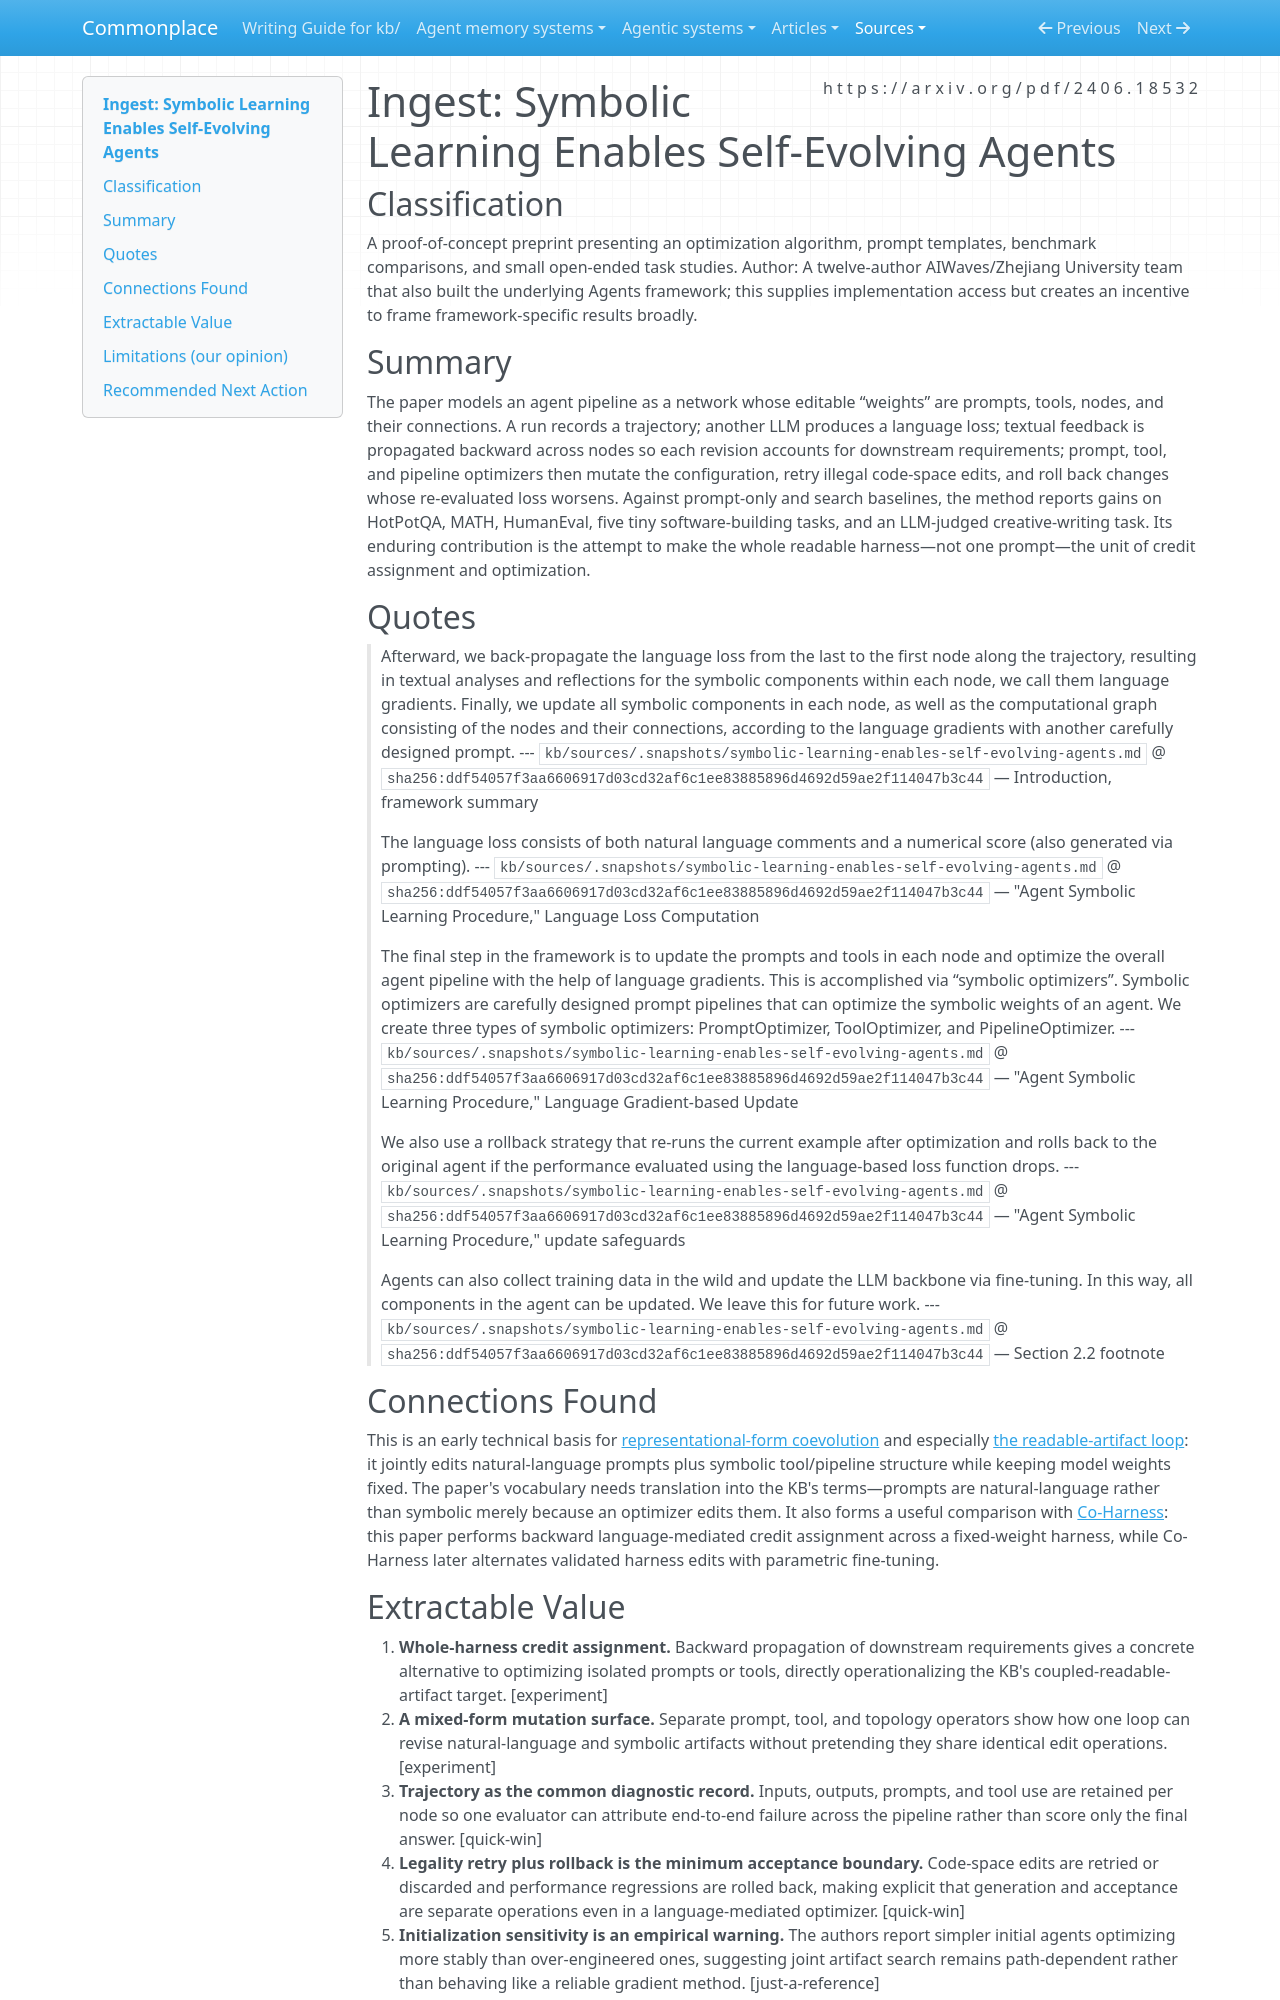

repository: zby/commonplace · page: sources/symbolic-learning-enables-self-evolving-agents.ingest/index.html · generator: mkdocs

---
description: "Early whole-harness optimizer treats prompts, tools, and pipeline topology as jointly learnable language-mediated artifacts, with cross-node credit assignment and same-oracle rollback"
source: https://arxiv.org/pdf/2406.18532
captured: "2026-07-28"
capture: pdf-read
genre: scientific-paper
snapshot_sha256: ddf54057f3aa6606917d03cd32af6c1ee83885896d4692d59ae2f114047b3c44
ingested: "2026-07-28"
type: types/ingest-report.md
domains: [agent-learning, harness-optimization, representational-form, self-improvement]
---

# Ingest: Symbolic Learning Enables Self-Evolving Agents

## Classification

A proof-of-concept preprint presenting an optimization algorithm, prompt templates, benchmark comparisons, and small open-ended task studies.
Author: A twelve-author AIWaves/Zhejiang University team that also built the underlying Agents framework; this supplies implementation access but creates an incentive to frame framework-specific results broadly.

## Summary

The paper models an agent pipeline as a network whose editable “weights” are prompts, tools, nodes, and their connections. A run records a trajectory; another LLM produces a language loss; textual feedback is propagated backward across nodes so each revision accounts for downstream requirements; prompt, tool, and pipeline optimizers then mutate the configuration, retry illegal code-space edits, and roll back changes whose re-evaluated loss worsens. Against prompt-only and search baselines, the method reports gains on HotPotQA, MATH, HumanEval, five tiny software-building tasks, and an LLM-judged creative-writing task. Its enduring contribution is the attempt to make the whole readable harness—not one prompt—the unit of credit assignment and optimization.

## Quotes

> Afterward, we back-propagate the language loss from the last to the first node along the trajectory, resulting in textual analyses and reflections for the symbolic components within each node, we call them language gradients. Finally, we update all symbolic components in each node, as well as the computational graph consisting of the nodes and their connections, according to the language gradients with another carefully designed prompt.
> --- `kb/sources/.snapshots/symbolic-learning-enables-self-evolving-agents.md` @ `sha256:ddf54057f3aa6606917d03cd32af6c1ee83885896d4692d59ae2f114047b3c44` — Introduction, framework summary

> The language loss consists of both natural language comments and a numerical score (also generated via prompting).
> --- `kb/sources/.snapshots/symbolic-learning-enables-self-evolving-agents.md` @ `sha256:ddf54057f3aa6606917d03cd32af6c1ee83885896d4692d59ae2f114047b3c44` — "Agent Symbolic Learning Procedure," Language Loss Computation

> The final step in the framework is to update the prompts and tools in each node and optimize the overall agent pipeline with the help of language gradients. This is accomplished via “symbolic optimizers”. Symbolic optimizers are carefully designed prompt pipelines that can optimize the symbolic weights of an agent. We create three types of symbolic optimizers: PromptOptimizer, ToolOptimizer, and PipelineOptimizer.
> --- `kb/sources/.snapshots/symbolic-learning-enables-self-evolving-agents.md` @ `sha256:ddf54057f3aa6606917d03cd32af6c1ee83885896d4692d59ae2f114047b3c44` — "Agent Symbolic Learning Procedure," Language Gradient-based Update

> We also use a rollback strategy that re-runs the current example after optimization and rolls back to the original agent if the performance evaluated using the language-based loss function drops.
> --- `kb/sources/.snapshots/symbolic-learning-enables-self-evolving-agents.md` @ `sha256:ddf54057f3aa6606917d03cd32af6c1ee83885896d4692d59ae2f114047b3c44` — "Agent Symbolic Learning Procedure," update safeguards

> Agents can also collect training data in the wild and update the LLM backbone via fine-tuning. In this way, all components in the agent can be updated. We leave this for future work.
> --- `kb/sources/.snapshots/symbolic-learning-enables-self-evolving-agents.md` @ `sha256:ddf54057f3aa6606917d03cd32af6c1ee83885896d4692d59ae2f114047b3c44` — Section 2.2 footnote

## Connections Found

This is an early technical basis for [representational-form coevolution](../theory/treat-continual-learning-as-representational-form-coevolution.md) and especially [the readable-artifact loop](../theory/readable-artifact-loop-is-the-tractable-unit-for-continual-learning.md): it jointly edits natural-language prompts plus symbolic tool/pipeline structure while keeping model weights fixed. The paper's vocabulary needs translation into the KB's terms—prompts are natural-language rather than symbolic merely because an optimizer edits them. It also forms a useful comparison with [Co-Harness](https://arxiv.org/pdf/2607.22688): this paper performs backward language-mediated credit assignment across a fixed-weight harness, while Co-Harness later alternates validated harness edits with parametric fine-tuning.
